Image classification data set "data_split" (davytheprogrammer/Tomato-Disease-Detection on GitHub). Class labels (6): bacterial spot, leaf mold, target spot, tomato yellow leaf curl virus, tomato mosaic virus, two-spotted spider mite.

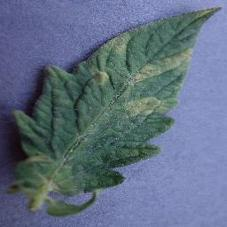
Label: leaf mold

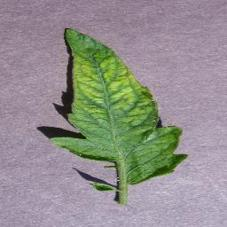
Label: tomato mosaic virus

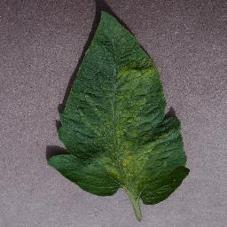
Label: two-spotted spider mite

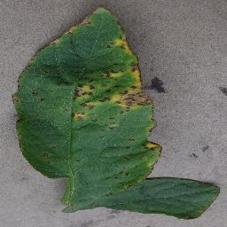
Label: bacterial spot

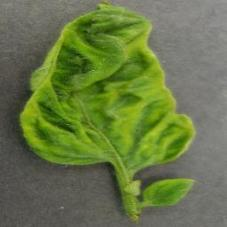
Label: tomato yellow leaf curl virus

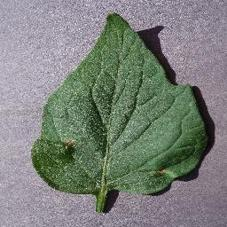
Label: target spot
